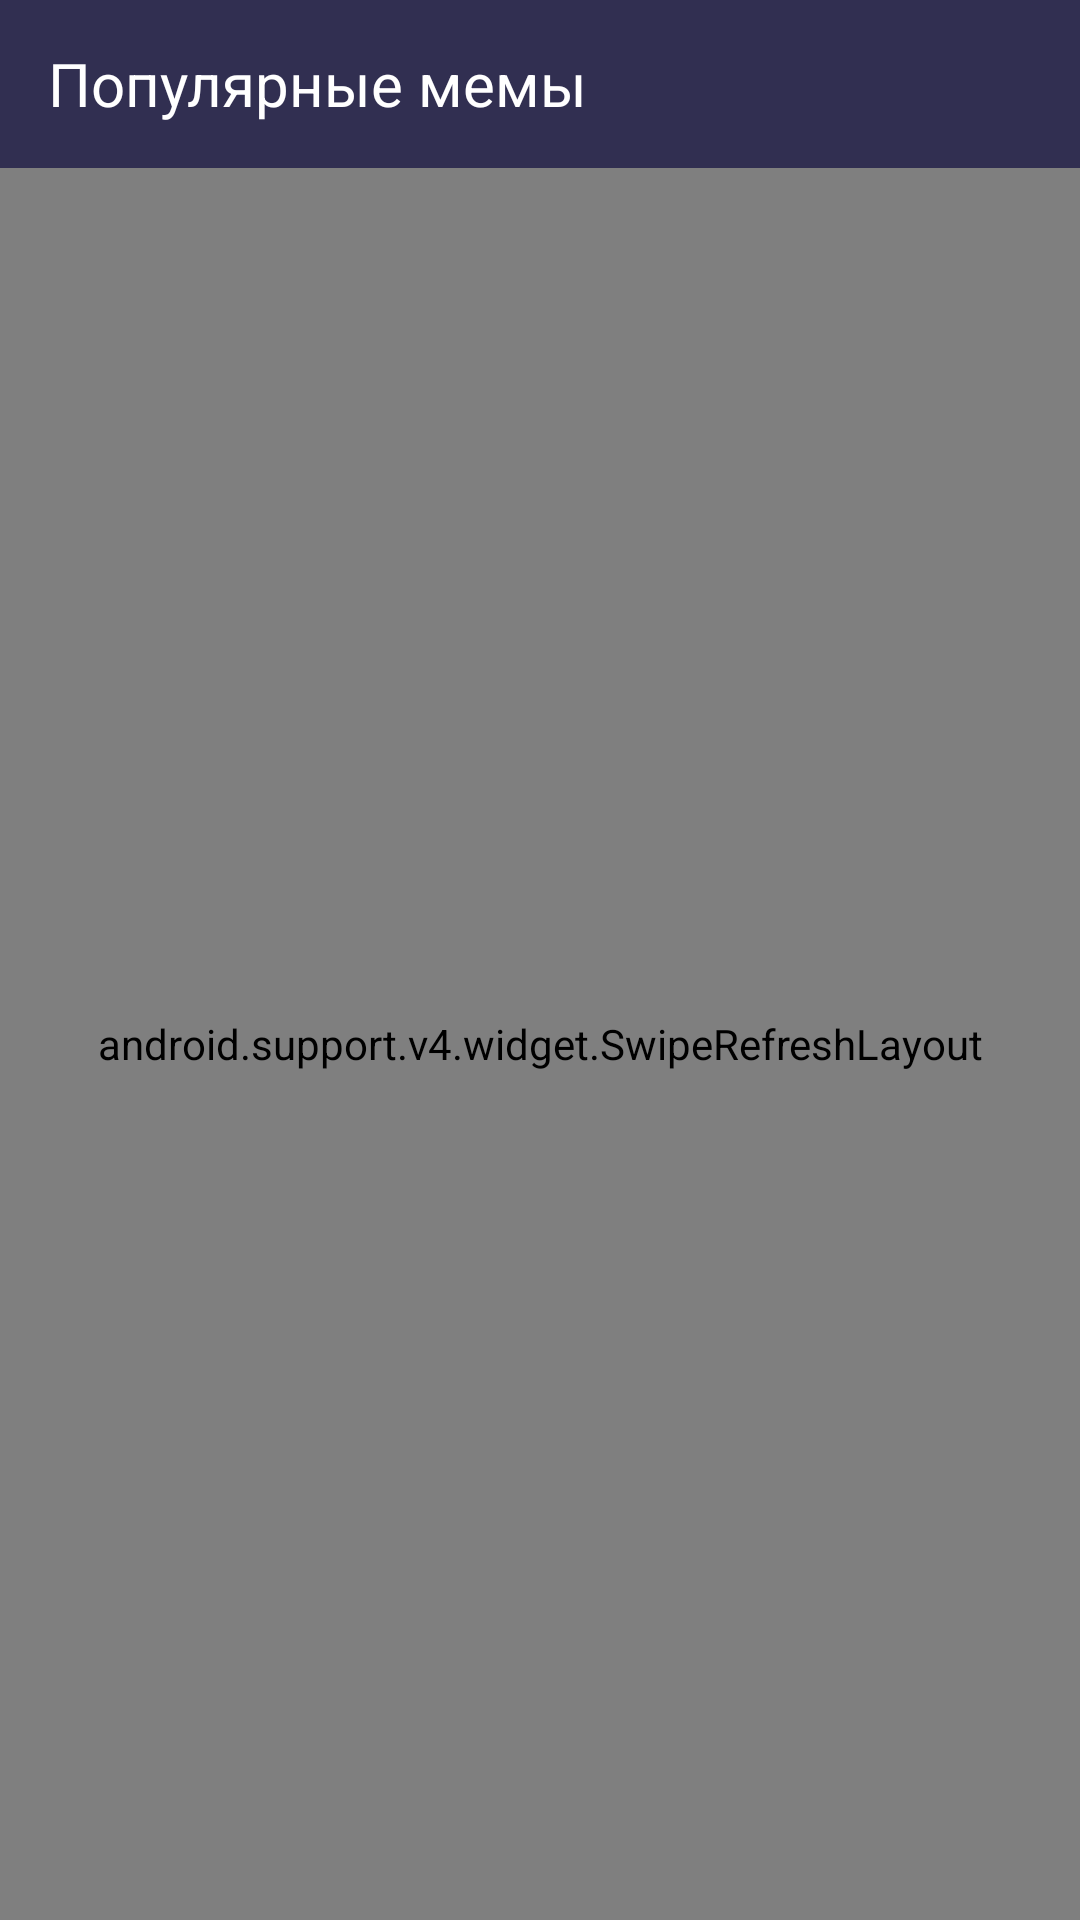

Android layout source for this screen:
<!-- AndroidManifest.xml: application theme AppTheme -->
<!-- res/layout/fragment_memes_list.xml -->
<?xml version="1.0" encoding="utf-8"?>
<LinearLayout xmlns:android="http://schemas.android.com/apk/res/android"
    xmlns:tools="http://schemas.android.com/tools"
    android:layout_width="match_parent"
    android:layout_height="match_parent"
    xmlns:app="http://schemas.android.com/apk/res-auto"
    android:background="@color/colorBackground"
    android:orientation="vertical"
    tools:context=".ui.main.MemesListFragment">

    <android.support.v7.widget.Toolbar
        android:id="@+id/toolbar"
        android:layout_width="match_parent"
        android:layout_height="56dp"
        android:background="@color/colorBackground2"
        android:minHeight="?attr/actionBarSize"
        android:theme="?attr/actionBarTheme">

        <ImageButton
            android:id="@+id/search_button"
            android:layout_width="wrap_content"
            android:layout_height="wrap_content"
            android:layout_gravity="end"
            android:padding="16dp"
            android:background="@color/colorBackground2"
            android:src="@drawable/ic_search"
            tools:ignore="ContentDescription" />

        <TextView
            android:id="@+id/title_view"
            android:layout_width="wrap_content"
            android:layout_height="wrap_content"
            android:layout_gravity="start"
            android:layout_margin="8dp"
            android:text="@string/main_title"
            android:textColor="@color/colorDetailMemeText"
            android:textSize="20sp" />
    </android.support.v7.widget.Toolbar>

    <android.support.v4.widget.SwipeRefreshLayout
        android:id="@+id/swipe_refresh"
        android:layout_width="match_parent"
        android:layout_height="match_parent">

        <android.support.constraint.ConstraintLayout
            android:layout_width="match_parent"
            android:layout_height="match_parent"
            android:orientation="vertical">

            <android.support.v7.widget.RecyclerView
                android:id="@+id/memes_recycle_view"
                android:layout_width="match_parent"
                android:layout_height="match_parent"
                android:visibility="gone" />

            <TextView
                android:id="@+id/load_error_tv"
                android:layout_width="match_parent"
                android:layout_height="match_parent"
                android:text="@string/error_load_fragment_text"
                android:gravity="center"
                android:visibility="gone" />

            <ProgressBar
                android:id="@+id/load_state_pb"
                android:layout_width="wrap_content"
                android:layout_height="wrap_content"
                android:gravity="center"
                app:layout_constraintTop_toTopOf="parent"
                app:layout_constraintBottom_toBottomOf="parent"
                app:layout_constraintLeft_toLeftOf="parent"
                app:layout_constraintRight_toRightOf="parent" />

        </android.support.constraint.ConstraintLayout>
    </android.support.v4.widget.SwipeRefreshLayout>


</LinearLayout>
<!-- resources referenced by this layout -->
<resources>
  <color name="colorBackground">#23213F</color>
  <color name="colorBackground2">#312F51</color>
  <color name="colorDetailMemeText">#FFFFFF</color>
  <string name="error_load_fragment_text">Не удалось загрузить ленту\nОбновите экран или попробуйте позже.</string>
  <string name="main_title">Популярные мемы</string>
  <style name="AppTheme" parent="Theme.AppCompat.NoActionBar">
          
          <item name="android:windowContentTransitions">true</item>
          <item name="colorPrimary">@color/colorBackground</item>
          <item name="colorPrimaryDark">@color/colorBackground</item>
          <item name="colorAccent">@color/colorAccent</item>
      </style>
  <color name="colorAccent">#1ef0d7</color>
</resources>
